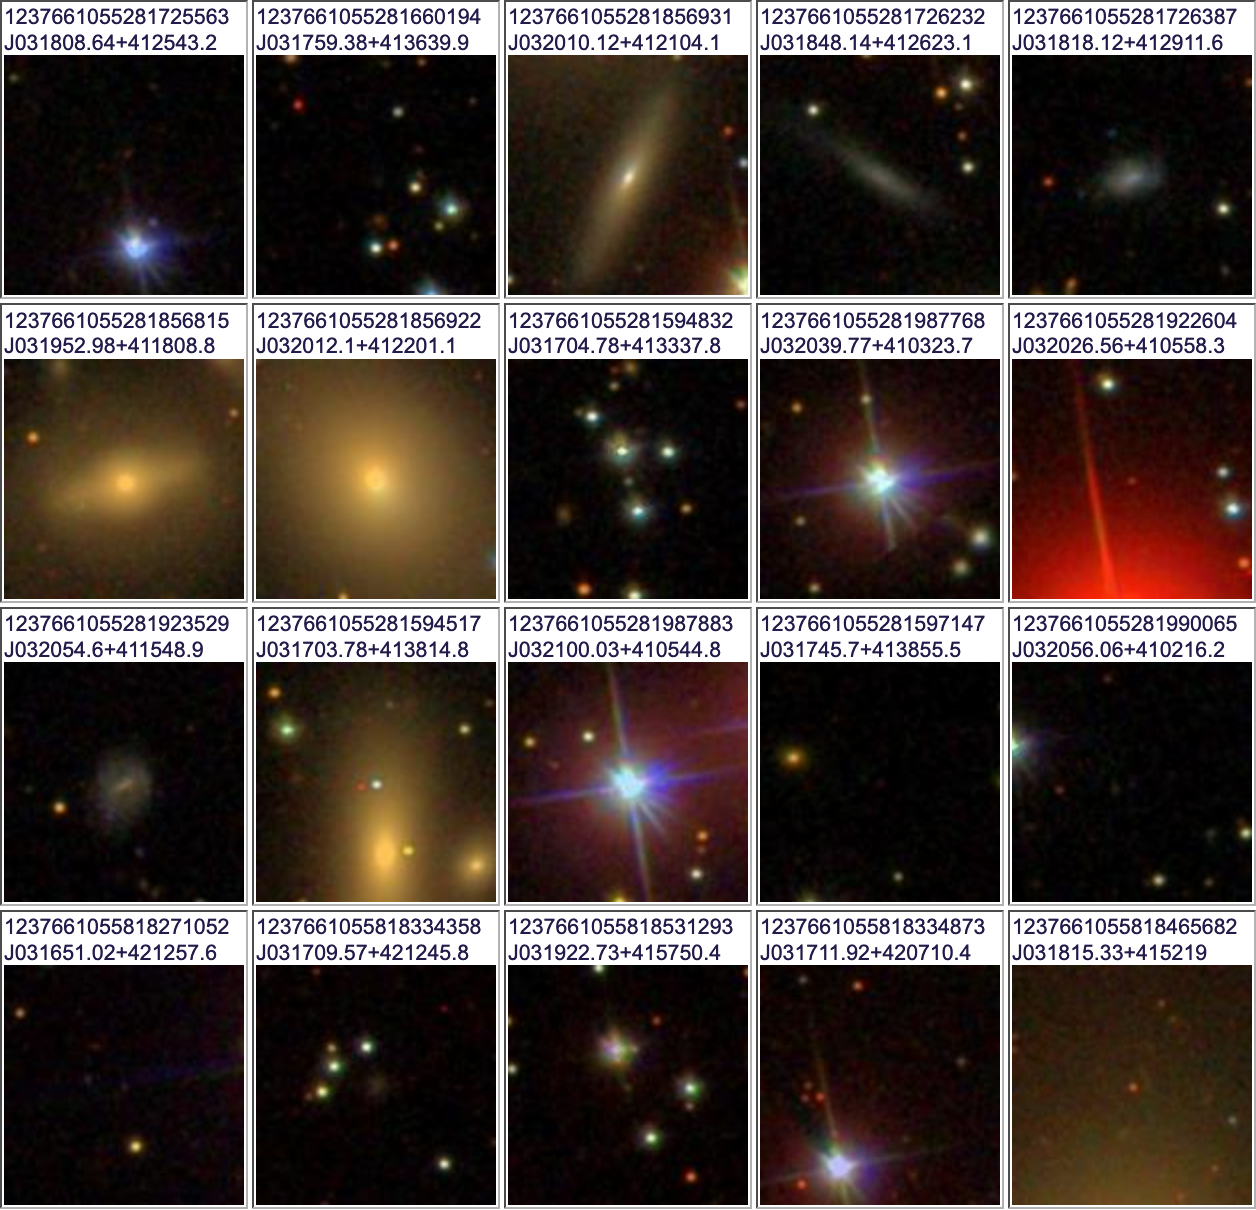

The file beside this chart, header and first rows:
objid, ra, dec, u, g, r, i, z, photoZ, type
1237661059574661461, 50.65, 41.07, 24.44, 25, 22.87, 23.27, 21.64, 0.02893, 3
1237661083199668321, 50.65, 40.65, 12.99, 10.98, 10.09, 11.62, 10.64, 0.01249, 3
1237661055818271052, 49.21, 42.22, 23.06, 24.62, 22.22, 21.98, 22.07, 0.02211, 3
1237661082662405095, 49.39, 40.78, 23.44, 22.73, 23.1, 23.74, 22.34, 0.006613, 3
1237661083199078605, 49.21, 41.46, 17.82, 16.08, 15.3, 15.82, 14.65, 0.01837, 3
1237661055818531546, 49.86, 41.89, 24.66, 25.23, 22.66, 23.55, 22.76, 0.007608, 3
1237661055281726387, 49.58, 41.49, 18.8, 17.86, 17.52, 17.31, 17.19, 0.0159, 3
1237661059574071741, 49.29, 41.89, 24.62, 22.75, 23.91, 22.29, 22.44, 0.02375, 3
1237661060111008912, 49.77, 42.18, 19.72, 18.42, 17.97, 17.78, 17.69, 0.02342, 3
1237670456974313590, 50.07, 40.59, 22.97, 26.46, 22.39, 21.2, 20.69, 0.01108, 3
1237661055281856931, 50.04, 41.35, 17.11, 15.75, 15.11, 14.77, 14.52, 0.02, 3
1237661121851556363, 50.69, 40.51, 14.62, 10.89, 10.46, 10.43, 11.06, 0.01757, 3
1237670458048514155, 50, 41.83, 25.64, 22.96, 21.49, 21.79, 21.26, 0.02816, 3
1237661055818531293, 49.84, 41.96, 24.63, 25.67, 20.58, 19.86, 20.82, 0.008388, 3
1237661059574137095, 49.49, 41.9, 24.77, 25.11, 23.45, 24.32, 22.65, 0.02752, 3
1237661055281594517, 49.27, 41.64, 19.4, 18.21, 17.73, 17.5, 17.47, 0.0208, 3
1237661083199406168, 50.02, 41.04, 24.7, 22.54, 24.8, 21.3, 22.16, 0.02853, 3
1237670959484306637, 50.02, 40.86, 18.59, 16.94, 16.34, 16.03, 15.9, 0.02745, 3
1237661059574333557, 49.95, 41.55, 15.49, 15.27, 14.49, 14.42, 13.83, 0.02962, 3
1237661082662338886, 49.28, 40.9, 16.07, 14.71, 14.17, 13.99, 13.81, 0.007981, 3
1237661055818334873, 49.3, 42.12, 24.57, 25.14, 24.79, 22.34, 22.14, 0.01605, 3
1237661082662338721, 49.2, 40.88, 17.73, 16.47, 15.87, 15.57, 15.35, 0.01753, 3
1237661055281660194, 49.5, 41.61, 25.1, 22.7, 23.05, 22.84, 22.24, 0.01842, 3
1237661055818334358, 49.29, 42.21, 23.84, 21.37, 20.71, 20.34, 21.1, 0.01147, 3
1237661059574203219, 49.65, 41.67, 16.72, 15.23, 14.44, 14.03, 13.84, 0.0299, 3
1237661060111009021, 49.76, 42.12, 18.72, 17.53, 17.05, 16.77, 16.57, 0.02678, 3
1237661082662472336, 49.65, 40.7, 26.7, 22.63, 22.5, 20.39, 19.76, 0.0161, 3
1237661083199406097, 49.94, 40.97, 14.74, 12.33, 11.82, 11.69, 11.89, 0.01808, 3
1237661055818531541, 49.86, 41.89, 24.18, 17.12, 16.78, 16.22, 17.1, 0.007981, 3
1237661059574137466, 49.47, 41.74, 17.72, 16.47, 16.07, 15.81, 15.94, 0.01687, 3
1237661060111009840, 49.74, 42.15, 25.58, 24.61, 24.53, 22.28, 22.07, 0.02912, 3
1237661060111139237, 50.08, 41.91, 17.59, 15.83, 15.19, 14.86, 14.91, 0.01432, 3
1237661055281987883, 50.25, 41.1, 15.13, 14.99, 14.76, 14.32, 13.6, 0.029, 3
1237661055818532607, 49.68, 41.87, 22.42, 25.34, 25.18, 24.1, 23, 0.01185, 3
1237670960021111133, 49.39, 40.97, 24.83, 24.06, 24.05, 21.23, 21.21, 0.0116, 3
1237670960021504602, 49.99, 41.8, 18.67, 16.9, 16.26, 15.92, 15.78, 0.02442, 3
1237661055281594832, 49.27, 41.56, 18.69, 18.29, 17.33, 17.63, 17.12, 0.01454, 3
1237661082662406736, 49.56, 40.82, 25.25, 24.06, 22.47, 22.06, 20.83, 0.02954, 3
1237670960021112465, 49.3, 41.01, 24.54, 21.81, 21.72, 21.56, 22.4, 0.00872, 3
1237670960021571482, 50.02, 41.81, 22.46, 23.82, 22.07, 25.33, 23.55, 0.007828, 3
1237661082662339176, 49.25, 40.77, 25.17, 25, 21.16, 21.41, 22.33, 0.01861, 3
1237661121314293371, 49.25, 40.58, 25.36, 24.65, 22.13, 22.07, 21.99, 0.01222, 3
1237661059574530110, 50.38, 41.36, 18.48, 17.66, 17.26, 17.3, 17, 0.01465, 3
1237661059574531190, 50.53, 41.29, 23.59, 23.71, 24.09, 21.05, 21.14, 0.02285, 3
1237670456974378586, 50.14, 40.74, 24.31, 22.49, 22.66, 22.64, 23.06, 0.02182, 3
1237670457511249658, 49.82, 40.88, 25.87, 20.15, 19.5, 19.86, 20.32, 0.01875, 3
1237661055281922604, 50.11, 41.1, 24.81, 23.71, 22.54, 21.71, 20.38, 0.01101, 3
1237661059574137483, 49.48, 41.73, 24.28, 25.45, 22.55, 22.84, 22.65, 0.00501, 3
1237661059574401516, 50.04, 41.39, 24.91, 26.39, 20.9, 19.75, 18.97, 0.02701, 3
1237661083199209945, 49.57, 41.23, 24.59, 25.62, 22.73, 22.65, 22.76, 0.02397, 3
1237661055818465682, 49.56, 41.87, 25.16, 16.51, 14.99, 14.51, 14.88, 0.02318, 3
1237661055818730493, 50.28, 41.64, 24.63, 23.31, 22.56, 23.14, 23.06, 0.02962, 3
1237661083199537431, 50.37, 40.8, 16.77, 14.7, 13.77, 13.24, 12.89, 0.02157, 3
1237661055281856815, 49.97, 41.3, 16.88, 14.72, 13.8, 13.25, 12.85, 0.01471, 3
1237661059574401533, 50.16, 41.52, 24.96, 23.26, 21.68, 22.59, 21.35, 0.01312, 3
1237661060111205604, 50.32, 41.97, 20.31, 18.7, 18.31, 18.14, 18.08, 0.02886, 3
1237661060111270133, 50.38, 41.81, 25.51, 22.69, 23.53, 21.7, 21.6, 0.02785, 3
1237661060111272989, 50.53, 41.83, 25.02, 25.16, 24.73, 22.46, 22.36, 0.01824, 3
1237661082662472413, 49.58, 40.66, 26.59, 21.67, 21.01, 21.47, 20.39, 0.01708, 3
1237661083199079031, 49.32, 41.39, 16.8, 14.8, 13.78, 13.37, 12.94, 0.01761, 3
... 71 more rows
